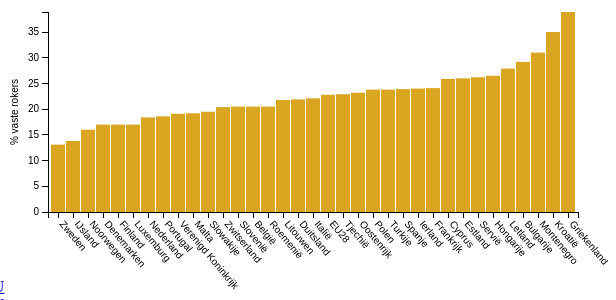
D3 v3 page, settled after 360 driven frames (6 s of simulated time); the page loaded 1 data file(s).


// ── barchart.js
/*
Yente Stor
University of Amsterdam
Student Number: 10676643

This program imports data.json set and computes a bargraph in barchart.html
needs data.json and barchart.html and an internet connection to run.
run '$ python -m SimpleHTTPServer 8888' and open http://localhost:8888/barchart.html in your browser.

Sources for the barchart and d3 elements.
http://bl.ocks.org/d3noob/a22c42db65eb00d4e369
https://bost.ocks.org/mike/bar/3/
tooltips
http://bl.ocks.org/d3noob/a22c42db65eb00d4e369
*/

// canvas margins
var margin = {top: 20, right: 30, bottom: 80, left: 40},
    width = 600 - margin.left - margin.right,
    height = 300 - margin.top - margin.bottom;

// scale functions for x and y
var x = d3.scale.ordinal()
    .rangeRoundBands([0, width], 0.05);

var y = d3.scale.linear()
    .range([height, 0]);

// create scaled axis
var xAxis = d3.svg.axis()
    .scale(x)
    .orient("bottom");

var yAxis = d3.svg.axis()
    .scale(y)
    .orient("left");

// initialize chart
var chart = d3.select(".chart")
    .attr("width", width + margin.left + margin.right)
    .attr("height", height + margin.top + margin.bottom)
  .append("g")
    .attr("transform", "translate(" + margin.left + "," + margin.top + ")");

// tooltip for interactivity
var div = d3.select("body").append("div")
    .attr("class", "tooltip")
    .style("opacity", 0);

// load data
d3.json("data.json", function(error, data) {
    if (error){
      alert(error)
    }

    // get data
    data.forEach(function(d) {
        d.Land = d.Land;
        d.Rokers = +d.Rokers;
    });

    // scale with data
    x.domain(data.map(function(d) { return d.Land; }));
    y.domain([0, d3.max(data, function(d) { return d.Rokers; })]);

    // x axis
    chart.append("g")
      .attr("class", "x axis")
      .attr("transform", "translate(0," + height + ")")
      .call(xAxis)
    .selectAll("text")
      .style("text-anchor", "start")
      .attr("x", "1em")
      .attr("y", "0em")
      .attr("transform", "rotate(50)");

    // y axis
    chart.append("g")
        .attr("class", "y axis")
        .call(yAxis)
        .append("text")      // text label for the x axis
            .attr("x", -height/2)
            .attr("y", -30)
            .style("text-anchor", "middle")
            .attr("transform", "rotate(-90)")
            .text("% vaste rokers");

    // bars
    chart.selectAll(".bar")
      .data(data)
    .enter().append("rect")
      .attr("class", "bar")
      .attr("x", function(d) { return x(d.Land); })
      .attr("y", function(d) { return y(d.Rokers); })
      .attr("height", function(d) { return height - y(d.Rokers); })
      .attr("width", x.rangeBand())

      // bubbletext with bar info
      .on("mouseover", function(d) {
        div.transition()
          .duration(200)
          .style("opacity")
        div	.html(d.Rokers + '%' + "<br/>"  + d.Land)
          .style("left", (d3.event.pageX) + "px")
          .style("top", (d3.event.pageY - 50) + "px")
          .style("width", "80px")
          .style("Height","40px")
          .style("background","lightgrey");
        })
      .on("mouseout", function(d) {
        div.transition()
          .duration(500)
          .style("opacity", 0);
      });
  });


### data: data.json
[
 {
  "Rokers": "13.1",
  "Land": "?Zweden"
 },
 {
  "Rokers": "13.8",
  "Land": "IJsland"
 },
 {
  "Rokers": "16",
  "Land": "Noorwegen"
 },
 {
  "Rokers": "17",
  "Land": "Denemarken"
 },
 {
  "Rokers": "17",
  "Land": "Finland"
 },
 {
  "Rokers": "17",
  "Land": "Luxemburg"
 },
 {
  "Rokers": "18.4",
  "Land": "Nederland"
 },
 {
  "Rokers": "18.6",
  "Land": "Portugal"
 },
 "... 27 more items"
]